Dataset: dataset (GitHub, rizkiamirudin/klasifikasi-jenis-kopi). Classes: arabika, robusta coffee.

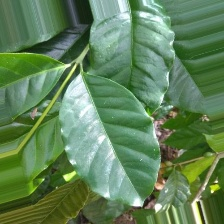
Label: arabika

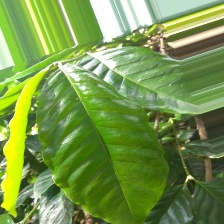
Label: arabika

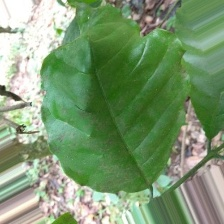
Label: robusta coffee

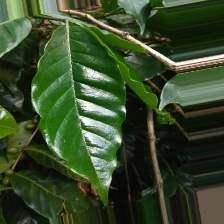
Label: arabika

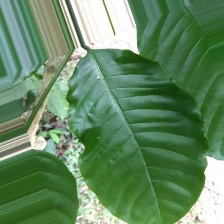
Label: robusta coffee

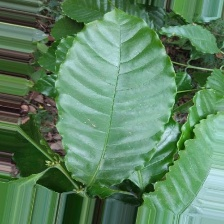
Label: robusta coffee
